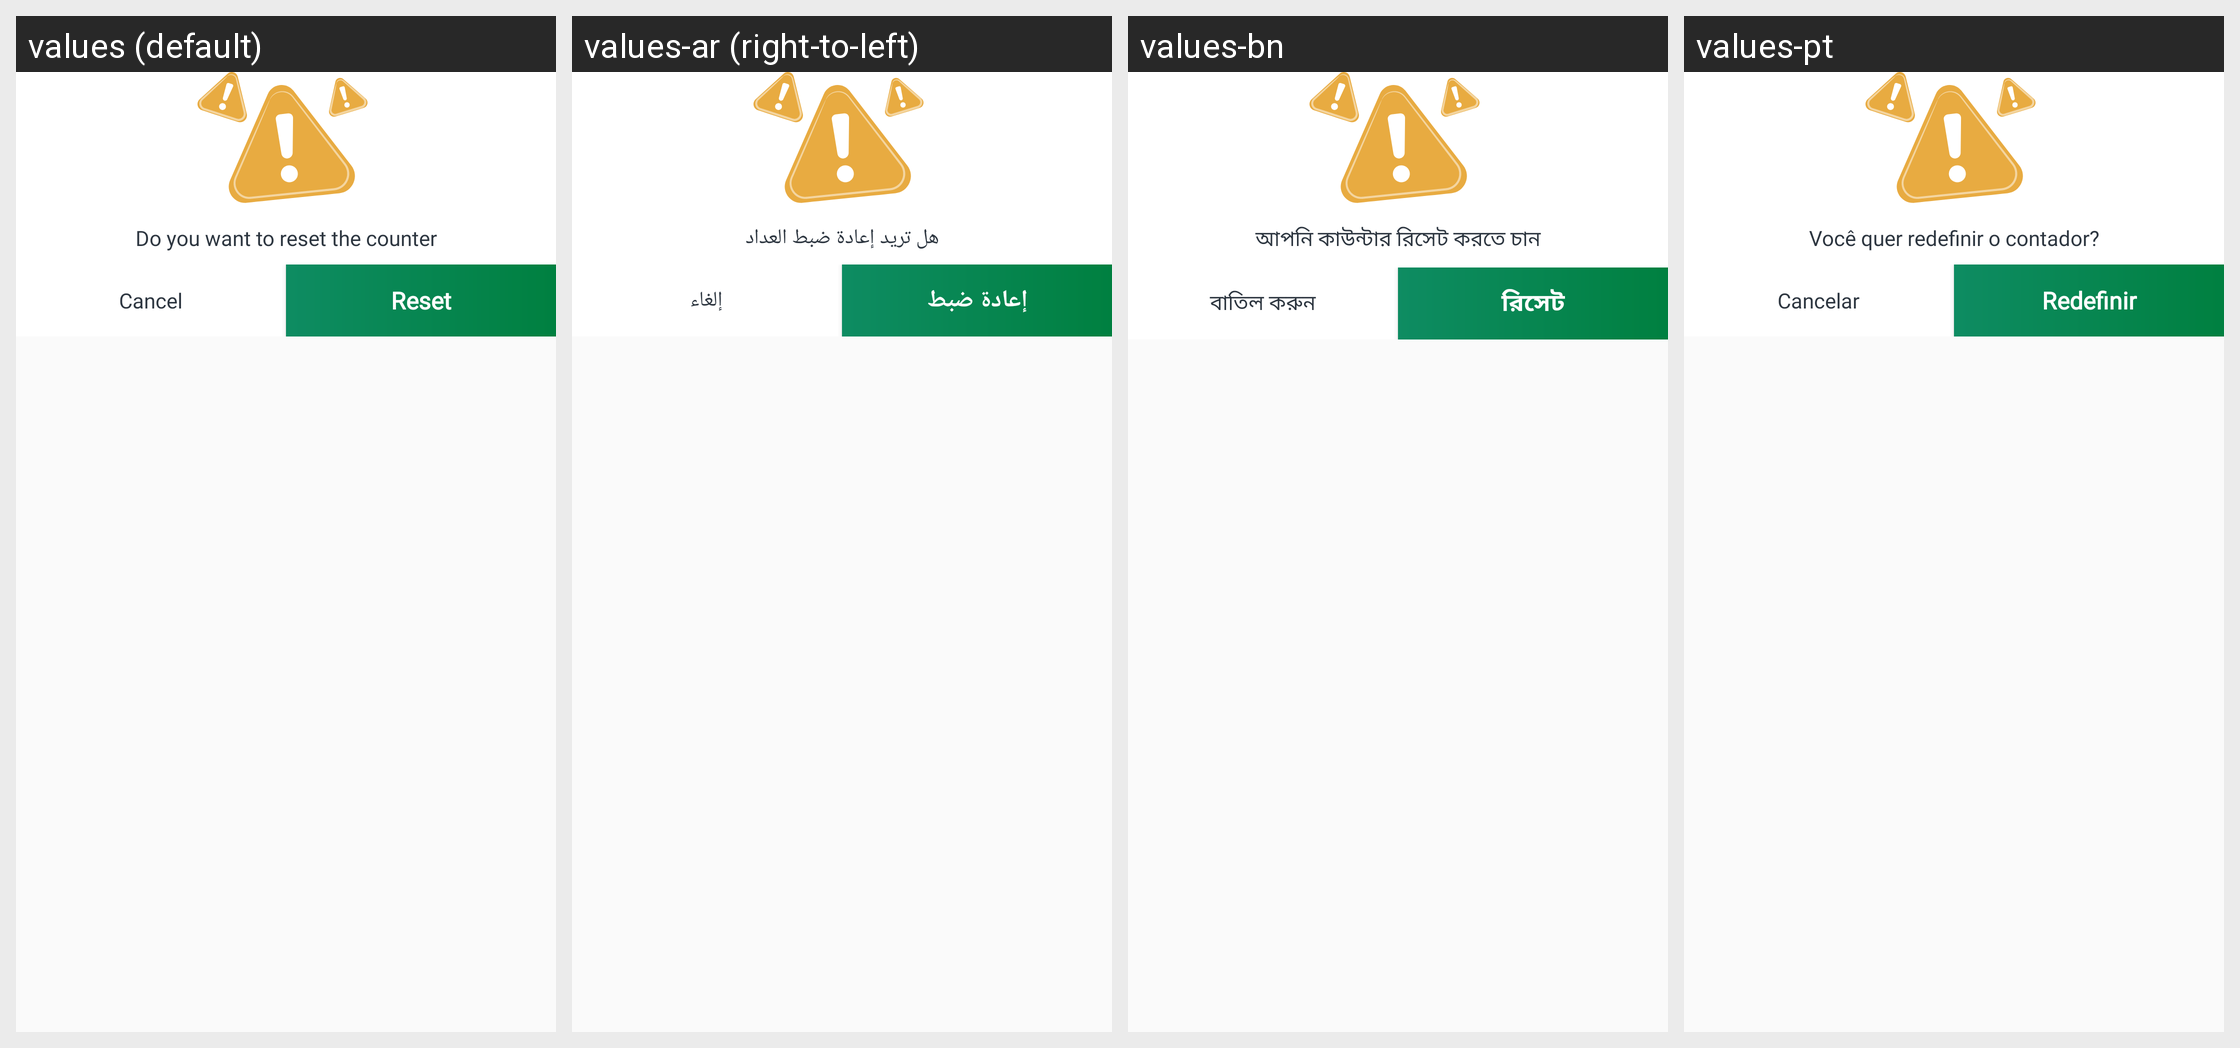

Locale-by-locale string values for the Android screen shown in this grid:
Android screen res/layout/dialog_warning.xml rendered under 4 locales, left to right: values (default), values-ar (right-to-left), values-bn, values-pt. Device: Nexus 5 (rendered at 1080×1920; each locale shown at half size, 540×960, under a caption strip naming it); theme Theme.Main.
Other locales in the repository, not shown: values-de, values-es, values-fr, values-hi, values-in, values-ja, values-ko, values-pt-rBR, values-ru, values-tr, values-zh-rCN, values-zh-rTW.
Strings drawn on this screen, with the default value and each locale's value (text and hints the layout hard-codes, and strings that could not be matched under every locale, appear in the picture but are not listed):

string_do_you_want_to_reset_the_counter
  values: Do you want to reset the counter
  values-ar: هل تريد إعادة ضبط العداد
  values-bn: আপনি কাউন্টার রিসেট করতে চান
  values-pt: Você quer redefinir o contador?

string_cancel
  values: Cancel
  values-ar: إلغاء
  values-bn: বাতিল করুন
  values-pt: Cancelar

string_reset
  values: Reset
  values-ar: إعادة ضبط
  values-bn: রিসেট
  values-pt: Redefinir
